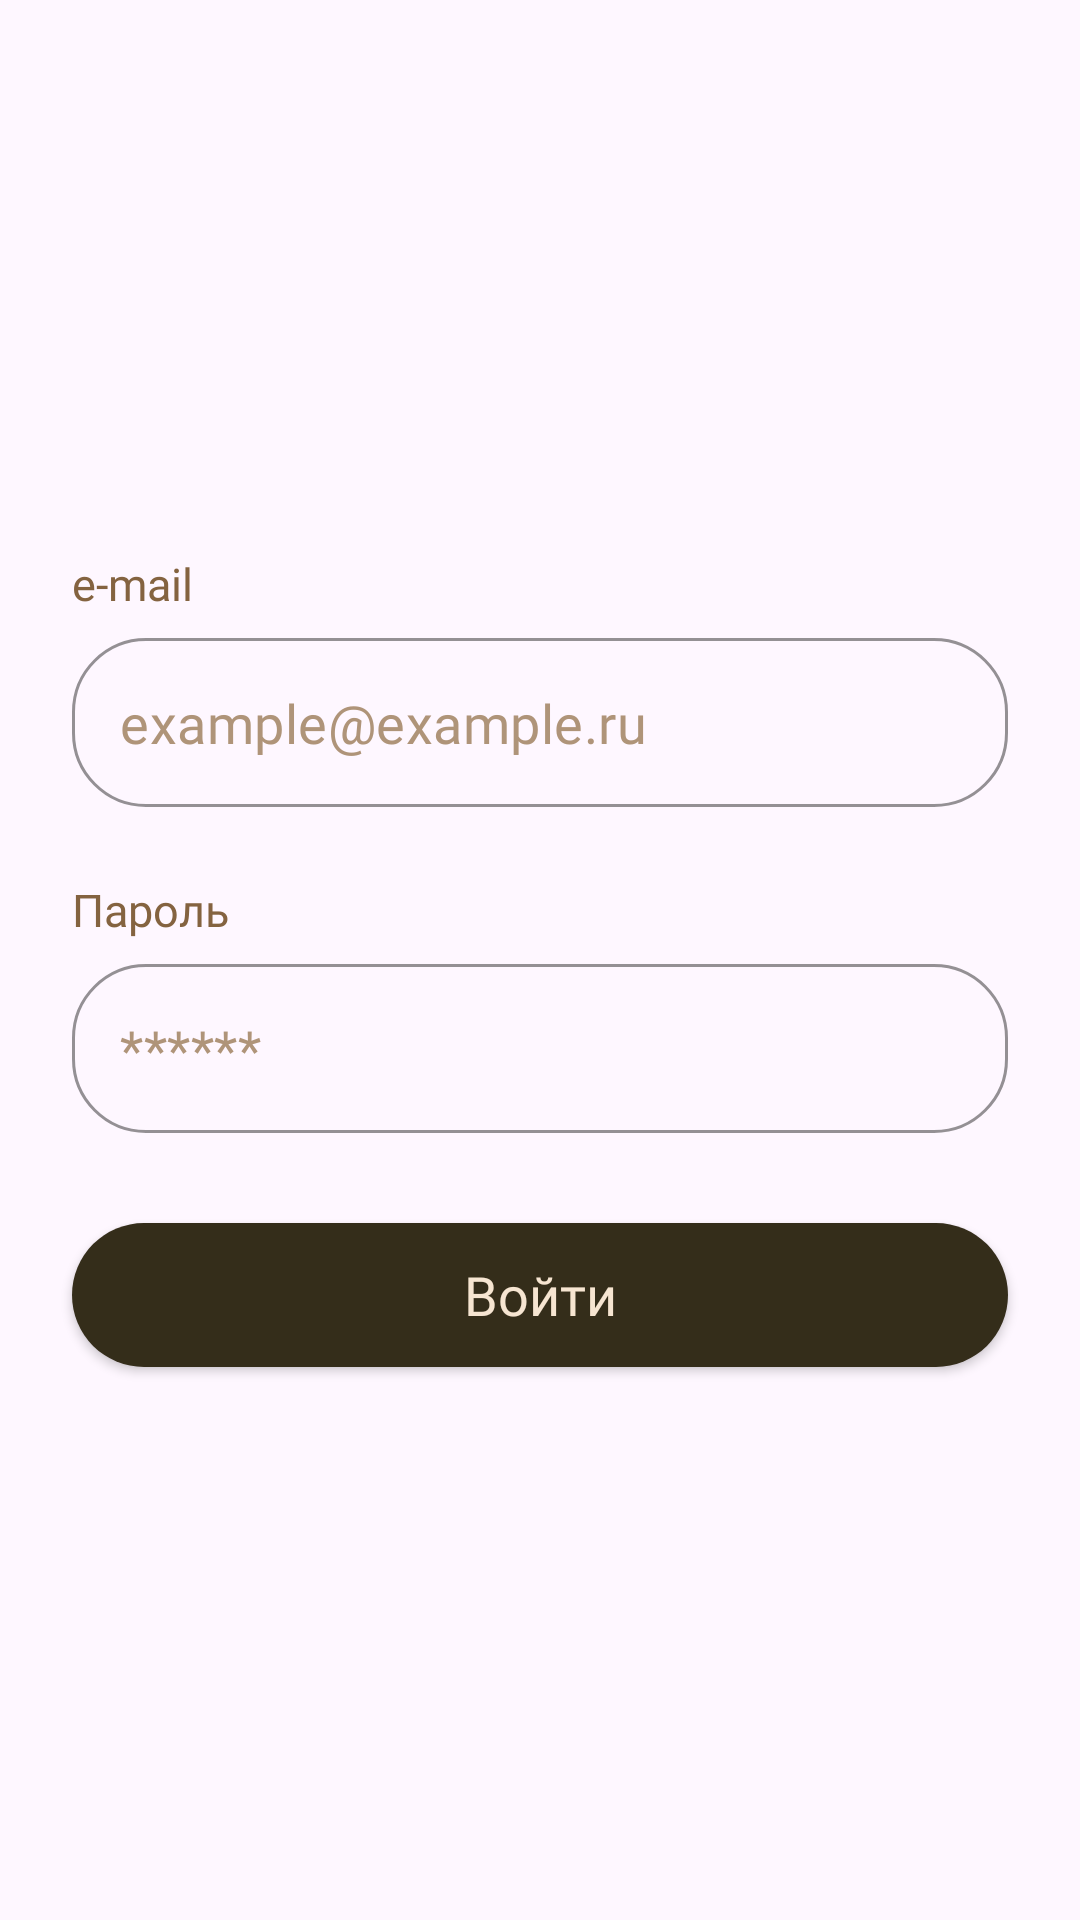

Layout XML and referenced resources for this Android screen:
<!-- AndroidManifest.xml: application theme Theme.AleksandrchistozvnovTestAndroidvacc2024 -->
<!-- res/layout/login_fragment.xml -->
<?xml version="1.0" encoding="utf-8"?>
<androidx.appcompat.widget.LinearLayoutCompat xmlns:android="http://schemas.android.com/apk/res/android"
    xmlns:app="http://schemas.android.com/apk/res-auto"
    xmlns:tools="http://schemas.android.com/tools"
    android:layout_width="match_parent"
    android:layout_height="match_parent"
    android:gravity="center_vertical"
    android:orientation="vertical">

    <TextView
        android:id="@+id/tv_email"
        style="@style/Text"
        android:layout_width="wrap_content"
        android:layout_height="wrap_content"
        android:layout_marginHorizontal="24dp"
        android:layout_marginBottom="8dp"
        android:text="@string/registration_email" />

    <com.google.android.material.textfield.TextInputLayout
        android:id="@+id/til_email"
        style="@style/TextInput"
        android:layout_width="match_parent"
        android:layout_height="wrap_content"
        android:layout_marginHorizontal="24dp">

        <com.google.android.material.textfield.TextInputEditText
            android:id="@+id/et_email"
            style="@style/TextInputEditText"
            android:layout_width="match_parent"
            android:layout_height="wrap_content"
            android:hint="@string/registration_email_hint"
            android:inputType="textEmailAddress"
            tools:ignore="MissingConstraints" />
    </com.google.android.material.textfield.TextInputLayout>

    <TextView
        android:id="@+id/tv_password"
        style="@style/Text"
        android:layout_width="wrap_content"
        android:layout_height="wrap_content"
        android:layout_marginHorizontal="24dp"
        android:layout_marginTop="24dp"
        android:layout_marginBottom="8dp"
        android:text="@string/registration_password" />

    <com.google.android.material.textfield.TextInputLayout
        android:id="@+id/til_password"
        style="@style/TextInput"
        android:layout_width="match_parent"
        android:layout_height="wrap_content"
        android:layout_marginHorizontal="24dp">

        <com.google.android.material.textfield.TextInputEditText
            android:id="@+id/et_password"
            style="@style/TextInputEditText"
            android:layout_width="match_parent"
            android:layout_height="wrap_content"
            android:hint="@string/registration_password_hint"
            android:inputType="textPassword"
            tools:ignore="MissingConstraints" />
    </com.google.android.material.textfield.TextInputLayout>

    <androidx.appcompat.widget.AppCompatButton
        android:id="@+id/btn_login"
        style="@style/buttonH100"
        android:layout_width="match_parent"
        android:layout_height="wrap_content"
        android:layout_marginHorizontal="24dp"
        android:layout_marginTop="30dp"
        android:background="@drawable/background_button"
        android:text="@string/login_to_login" />

    <ProgressBar
        android:id="@+id/progressBar"
        android:layout_width="wrap_content"
        android:layout_height="wrap_content"
        android:layout_gravity="center"
        android:visibility="gone"
        app:layout_constraintBottom_toBottomOf="parent"
        app:layout_constraintEnd_toEndOf="parent"
        app:layout_constraintStart_toStartOf="parent"
        app:layout_constraintTop_toTopOf="parent"
        tools:ignore="MissingConstraints" />
</androidx.appcompat.widget.LinearLayoutCompat>
<!-- resources referenced by this layout -->
<resources>
  <!-- drawable background_button (drawable) -->
  <?xml version="1.0" encoding="utf-8"?>
  <shape xmlns:android="http://schemas.android.com/apk/res/android"
      android:shape="rectangle"
      android:tint="@color/brown_color_hard">
      <corners android:radius="24.5dp" />
      <solid android:color="@color/white" />
  </shape>
  <string name="login_to_login">Войти</string>
  <string name="registration_email">e-mail</string>
  <string name="registration_email_hint">example@example.ru</string>
  <string name="registration_password">Пароль</string>
  <string name="registration_password_hint">******</string>
  <style name="Text">
          <item name="android:textColor">@color/brown_color_medium</item>
          <item name="android:textSize">15sp</item>
          <item name="fontFamily">@font/ubuntu_medium</item>
      </style>
  <style name="TextInput" parent="Widget.MaterialComponents.TextInputLayout.OutlinedBox">
          <item name="shapeAppearance">@style/ShapeAppearance.TextInput.SmallComponent</item>
          <item name="boxStrokeColor">@color/brown_color_medium</item>
          <item name="hintEnabled">false</item>
      </style>
  <style name="TextInputEditText">
          <item name="android:textColor">@color/brown_color_light</item>
          <item name="android:textColorHint">@color/brown_color_light</item>
          <item name="android:textSize">18sp</item>
          <item name="fontFamily">@font/ubuntu_medium</item>
          <item name="android:padding">16dp</item>
      </style>
  <style name="buttonH100">
          <item name="android:textAllCaps">false</item>
          <item name="android:textSize">18sp</item>
          <item name="android:fontFamily">@font/ubuntu_medium</item>
          <item name="android:textColor">@color/ocher</item>
      </style>
  <style name="Theme.AleksandrchistozvnovTestAndroidvacc2024" parent="Base.Theme.AleksandrchistozvnovTestAndroidvacc2024" />
  <color name="brown_color_hard">#342D1A</color>
  <color name="white">#FFFFFFFF</color>
  <color name="brown_color_medium">#846340</color>
  <style name="ShapeAppearance.TextInput.SmallComponent" parent="ShapeAppearance.MaterialComponents.SmallComponent">
          <item name="cornerFamily">rounded</item>
          <item name="cornerSize">24.5dp</item>
      </style>
  <color name="brown_color_light">#AF9479</color>
  <color name="ocher">#F6E5D1</color>
  <style name="Base.Theme.AleksandrchistozvnovTestAndroidvacc2024" parent="Theme.Material3.DayNight.NoActionBar">
          
          
      </style>
</resources>
